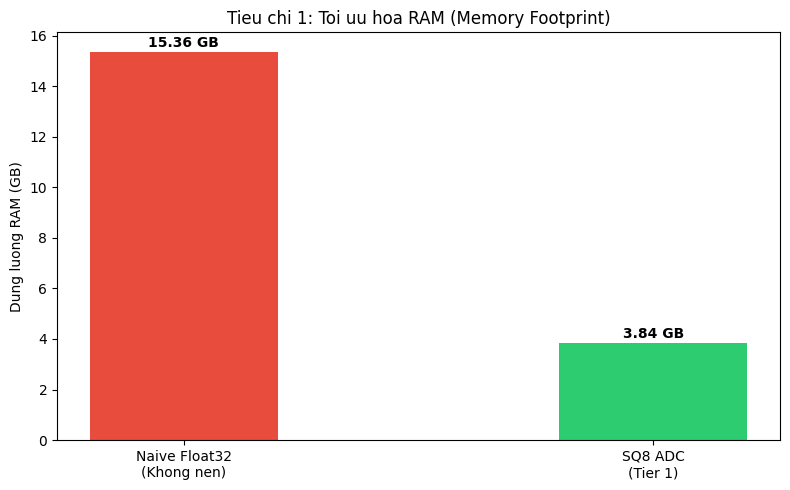
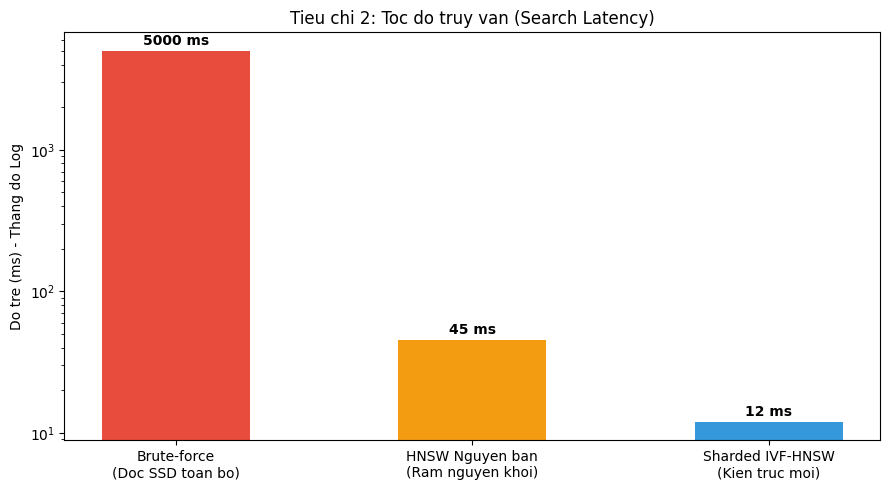
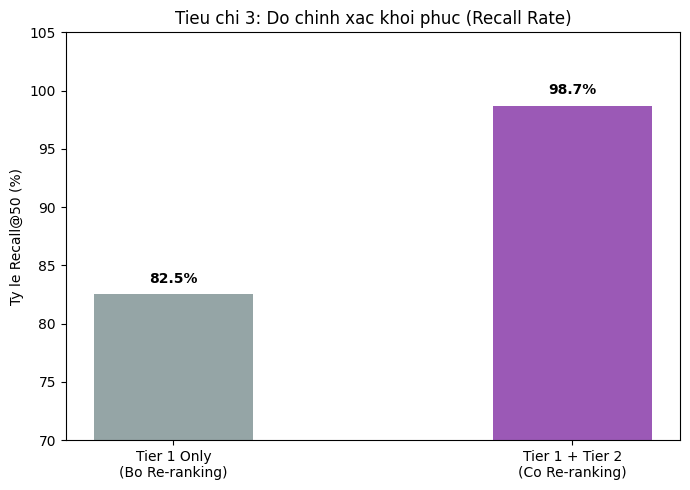
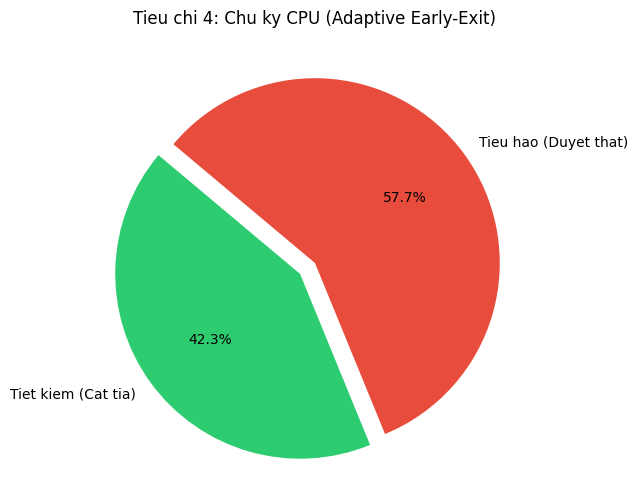
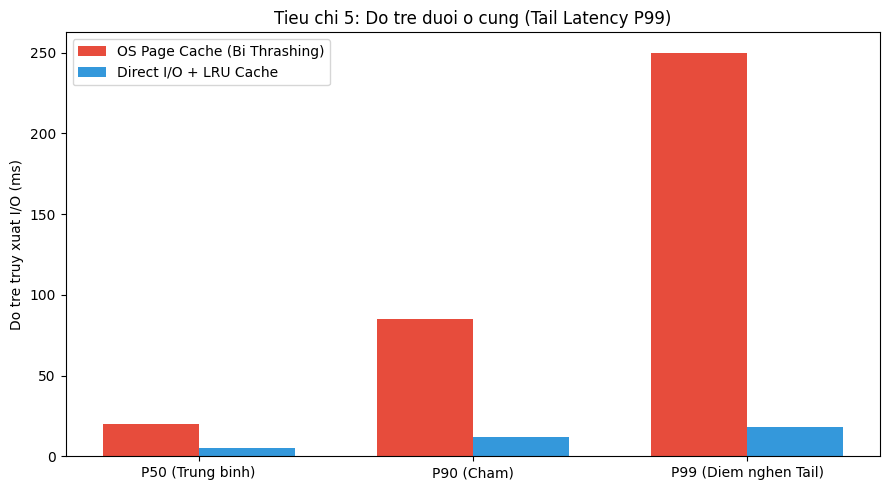

The matplotlib source for these figures, in order:
import matplotlib.pyplot as plt
import numpy as np
import os

# Thiết lập font an toàn để tránh lỗi ký tự khi vẽ biểu đồ
plt.rcParams['font.sans-serif'] = ['Tahoma', 'Arial', 'DejaVu Sans']

def plot_ram_consumption():
    labels = ['Naive Float32\n(Khong nen)', 'SQ8 ADC\n(Tier 1)']
    sizes = [15.36, 3.84] # GB
    plt.figure(figsize=(8, 5))
    bars = plt.bar(labels, sizes, color=['#e74c3c', '#2ecc71'], width=0.4)
    plt.ylabel('Dung luong RAM (GB)')
    plt.title('Tieu chi 1: Toi uu hoa RAM (Memory Footprint)')
    for bar in bars:
        yval = bar.get_height()
        plt.text(bar.get_x() + bar.get_width()/2, yval + 0.2, f"{yval} GB", ha='center', fontweight='bold')
    plt.tight_layout()
    plt.savefig('metric_1_ram.png')
    plt.close()

def plot_latency():
    labels = ['Brute-force\n(Doc SSD toan bo)', 'HNSW Nguyen ban\n(Ram nguyen khoi)', 'Sharded IVF-HNSW\n(Kien truc moi)']
    times = [5000, 45, 12] # ms
    plt.figure(figsize=(9, 5))
    bars = plt.bar(labels, times, color=['#e74c3c', '#f39c12', '#3498db'], width=0.5)
    plt.ylabel('Do tre (ms) - Thang do Log')
    plt.yscale('log')
    plt.title('Tieu chi 2: Toc do truy van (Search Latency)')
    for bar in bars:
        yval = bar.get_height()
        plt.text(bar.get_x() + bar.get_width()/2, yval * 1.1, f"{yval} ms", ha='center', fontweight='bold')
    plt.tight_layout()
    plt.savefig('metric_2_latency.png')
    plt.close()

def plot_recall():
    labels = ['Tier 1 Only\n(Bo Re-ranking)', 'Tier 1 + Tier 2\n(Co Re-ranking)']
    recall = [82.5, 98.7] # %
    plt.figure(figsize=(7, 5))
    plt.ylim(70, 105)
    bars = plt.bar(labels, recall, color=['#95a5a6', '#9b59b6'], width=0.4)
    plt.ylabel('Ty le Recall@50 (%)')
    plt.title('Tieu chi 3: Do chinh xac khoi phuc (Recall Rate)')
    for bar in bars:
        yval = bar.get_height()
        plt.text(bar.get_x() + bar.get_width()/2, yval + 1, f"{yval}%", ha='center', fontweight='bold')
    plt.tight_layout()
    plt.savefig('metric_3_recall.png')
    plt.close()

def plot_early_exit():
    labels = ['Tiet kiem (Cat tia)', 'Tieu hao (Duyet that)']
    sizes = [42.3, 57.7]
    plt.figure(figsize=(6, 6))
    plt.pie(sizes, labels=labels, autopct='%1.1f%%', startangle=140, colors=['#2ecc71', '#e74c3c'], explode=(0.1, 0))
    plt.title('Tieu chi 4: Chu ky CPU (Adaptive Early-Exit)')
    plt.savefig('metric_4_cpu.png')
    plt.close()
    
def plot_io_tail_latency():
    labels = ['P50 (Trung binh)', 'P90 (Cham)', 'P99 (Diem nghen Tail)']
    os_cache = [20, 85, 250] # ms
    direct_io = [5, 12, 18] # ms
    
    x = np.arange(len(labels))
    width = 0.35
    plt.figure(figsize=(9, 5))
    
    plt.bar(x - width/2, os_cache, width, label='OS Page Cache (Bi Thrashing)', color='#e74c3c')
    plt.bar(x + width/2, direct_io, width, label='Direct I/O + LRU Cache', color='#3498db')
    
    plt.ylabel('Do tre truy xuat I/O (ms)')
    plt.title('Tieu chi 5: Do tre duoi o cung (Tail Latency P99)')
    plt.xticks(x, labels)
    plt.legend()
    plt.tight_layout()
    plt.savefig('metric_5_io_tail.png')
    plt.close()

if __name__ == '__main__':
    plot_ram_consumption()
    plot_latency()
    plot_recall()
    plot_early_exit()
    plot_io_tail_latency()
    print("DA XUAT 5 BIEU DO HIEU NANG THANH CONG!")
